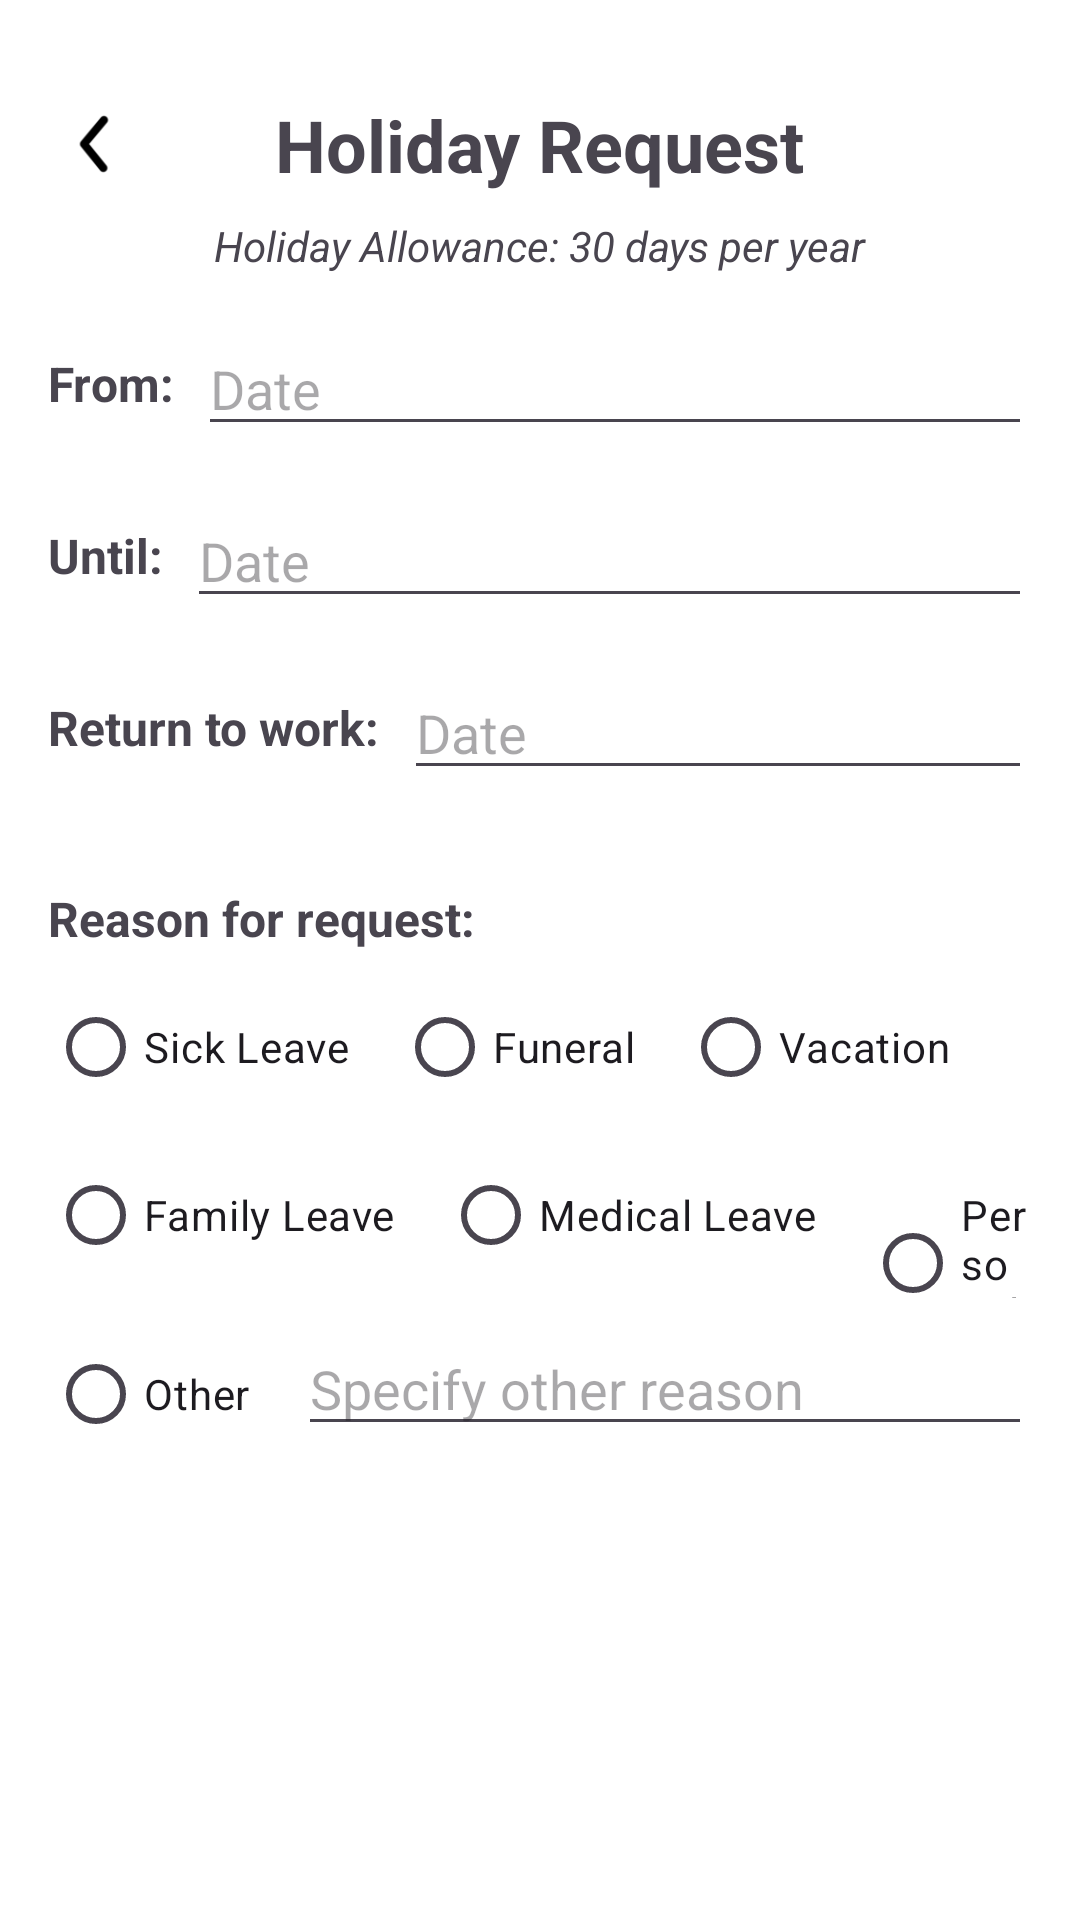

Reconstruct the res/layout file that produces this screen, plus the resources it refers to.
<!-- AndroidManifest.xml: application theme Theme.EmManagement -->
<!-- res/layout/activity_holiday_request.xml -->
<?xml version="1.0" encoding="utf-8"?>
<RelativeLayout
    xmlns:android="http://schemas.android.com/apk/res/android"
    android:layout_width="match_parent"
    android:layout_height="match_parent"
    android:padding="16dp"
    android:background="@android:color/white">

    
    <ImageView
        android:id="@+id/backButton"
        android:layout_width="32dp"
        android:layout_height="32dp"
        android:src="@drawable/back"
        android:layout_alignParentStart="true"
        android:layout_marginTop="16dp"
        android:contentDescription="Back" />

    
    <TextView
        android:id="@+id/pageTitle"
        android:layout_width="wrap_content"
        android:layout_height="wrap_content"
        android:text="Holiday Request"
        android:textSize="24sp"
        android:textStyle="bold"
        android:layout_centerHorizontal="true"
        android:layout_marginTop="16dp" />

    
    <TextView
        android:id="@+id/allowanceText"
        android:layout_width="wrap_content"
        android:layout_height="wrap_content"
        android:text="Holiday Allowance: 30 days per year"
        android:textSize="14sp"
        android:textStyle="italic"
        android:layout_below="@id/pageTitle"
        android:layout_centerHorizontal="true"
        android:layout_marginTop="8dp" />

    
    <LinearLayout
        android:id="@+id/inputFieldsSection"
        android:layout_width="match_parent"
        android:layout_height="wrap_content"
        android:orientation="vertical"
        android:layout_below="@id/allowanceText"
        android:layout_marginTop="16dp">

        
        <LinearLayout
            android:layout_width="match_parent"
            android:layout_height="wrap_content"
            android:orientation="horizontal"
            android:layout_marginBottom="16dp">

            <TextView
                android:layout_width="wrap_content"
                android:layout_height="wrap_content"
                android:text="From:"
                android:textSize="16sp"
                android:textStyle="bold"
                android:layout_gravity="center_vertical" />

            <EditText
                android:id="@+id/fromDateInput"
                android:layout_width="0dp"
                android:layout_height="wrap_content"
                android:layout_weight="1"
                android:hint="Date"
                android:layout_marginStart="8dp" />
        </LinearLayout>

        
        <LinearLayout
            android:layout_width="match_parent"
            android:layout_height="wrap_content"
            android:orientation="horizontal"
            android:layout_marginBottom="16dp">

            <TextView
                android:layout_width="wrap_content"
                android:layout_height="wrap_content"
                android:text="Until:"
                android:textSize="16sp"
                android:textStyle="bold"
                android:layout_gravity="center_vertical" />

            <EditText
                android:id="@+id/untilDateInput"
                android:layout_width="0dp"
                android:layout_height="wrap_content"
                android:layout_weight="1"
                android:hint="Date"
                android:layout_marginStart="8dp" />
        </LinearLayout>

        
        <LinearLayout
            android:layout_width="match_parent"
            android:layout_height="wrap_content"
            android:orientation="horizontal"
            android:layout_marginBottom="16dp">

            <TextView
                android:layout_width="wrap_content"
                android:layout_height="wrap_content"
                android:text="Return to work:"
                android:textSize="16sp"
                android:textStyle="bold"
                android:layout_gravity="center_vertical" />

            <EditText
                android:id="@+id/returnToWorkInput"
                android:layout_width="0dp"
                android:layout_height="wrap_content"
                android:layout_weight="1"
                android:hint="Date"
                android:layout_marginStart="8dp" />
        </LinearLayout>
    </LinearLayout>

    
    <TextView
        android:id="@+id/reasonTitle"
        android:layout_width="wrap_content"
        android:layout_height="wrap_content"
        android:text="Reason for request:"
        android:textSize="16sp"
        android:textStyle="bold"
        android:layout_below="@id/inputFieldsSection"
        android:layout_marginTop="16dp" />

    
    <RadioGroup
        android:id="@+id/reasonRadioGroup"
        android:layout_width="match_parent"
        android:layout_height="wrap_content"
        android:orientation="vertical"
        android:layout_below="@id/reasonTitle"
        android:layout_marginTop="8dp">

        <LinearLayout
            android:layout_width="match_parent"
            android:layout_height="wrap_content"
            android:orientation="horizontal"
            android:layout_marginBottom="8dp">

            <RadioButton
                android:id="@+id/sickLeaveRadio"
                android:layout_width="wrap_content"
                android:layout_height="wrap_content"
                android:text="Sick Leave"/>

            <RadioButton
                android:id="@+id/funeralRadio"
                android:layout_width="wrap_content"
                android:layout_height="wrap_content"
                android:text="Funeral"
                android:layout_marginStart="16dp" />

            <RadioButton
                android:id="@+id/vacationRadio"
                android:layout_width="wrap_content"
                android:layout_height="wrap_content"
                android:text="Vacation"
                android:layout_marginStart="16dp" />
        </LinearLayout>

        <LinearLayout
            android:layout_width="match_parent"
            android:layout_height="wrap_content"
            android:orientation="horizontal">

            <RadioButton
                android:id="@+id/familyLeaveRadio"
                android:layout_width="wrap_content"
                android:layout_height="wrap_content"
                android:text="Family Leave" />

            <RadioButton
                android:id="@+id/medicalLeaveRadio"
                android:layout_width="wrap_content"
                android:layout_height="wrap_content"
                android:text="Medical Leave"
                android:layout_marginStart="16dp" />

            <RadioButton
                android:id="@+id/personalRadio"
                android:layout_width="wrap_content"
                android:layout_height="wrap_content"
                android:text="Personal"
                android:layout_marginStart="16dp" />
        </LinearLayout>

        
        <LinearLayout
            android:layout_width="match_parent"
            android:layout_height="wrap_content"
            android:orientation="horizontal"
            android:layout_marginTop="8dp">

            <RadioButton
                android:id="@+id/otherRadio"
                android:layout_width="wrap_content"
                android:layout_height="wrap_content"
                android:text="Other" />

            <EditText
                android:id="@+id/otherReasonInput"
                android:layout_width="0dp"
                android:layout_height="wrap_content"
                android:layout_weight="1"
                android:hint="Specify other reason"
                android:layout_marginStart="16dp" />
        </LinearLayout>
    </RadioGroup>

    
    <ImageButton
        android:id="@+id/sendButton"
        android:layout_width="56dp"
        android:layout_height="56dp"
        android:src="@drawable/send"
        android:background="@android:color/transparent"
        android:layout_alignParentEnd="true"
        android:layout_below="@id/reasonRadioGroup"
        android:layout_marginTop="24dp"
        android:contentDescription="Send" />

</RelativeLayout>
<!-- resources referenced by this layout -->
<resources>
  <!-- drawable back: png bitmap (drawable, 1018 bytes) -->
  <style name="Theme.EmManagement" parent="Base.Theme.EmManagement" />
  <style name="Base.Theme.EmManagement" parent="Theme.Material3.DayNight.NoActionBar">
          
          
      </style>
</resources>
